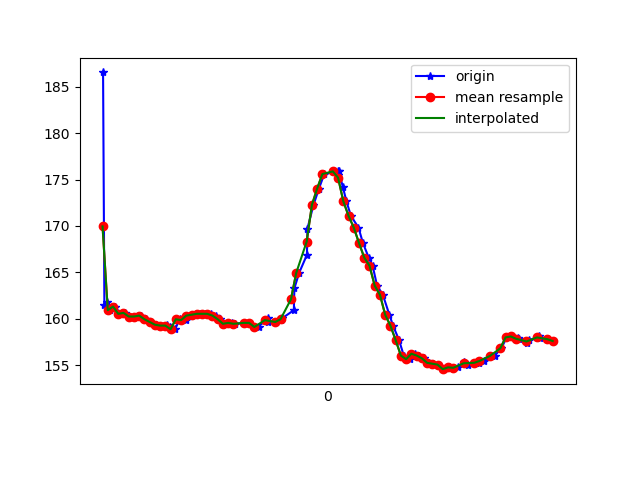

The file beside this chart, header and first rows:
1617848124162, 543767762799354, 186.52344, -266.60156, -79.58984
1617848124167, 543767784316873, 161.5, -237.1, -58.69
1617848124177, 543767801775059, 161.8, -237.5, -58.69
1617848124189, 543767820637225, 160.9, -237.4, -58.3
1617848124209, 543767839835125, 161.3, -237.7, -60.06
1617848124226, 543767858910940, 160.5, -238.1, -58.98
1617848124245, 543767877986755, 160.6, -238.3, -60.06
1617848124265, 543767897032048, 160.3, -237.6, -59.18
1617848124285, 543767916077342, 160.3, -238.4, -58.3
1617848124308, 543767935397327, 160.4, -238.4, -59.18
1617848124327, 543767954534185, 160, -237.9, -58.5
1617848124343, 543767973518436, 159.7, -238.7, -59.77
1617848124364, 543767992594251, 159.4, -239.2, -58.59
1617848124383, 543768011975279, 159.3, -239.6, -59.28
1617848124405, 543768031051093, 159.4, -239.6, -58.69
1617848124417, 543768050248994, 159.2, -239.1, -58.98
1617848124437, 543768069324809, 158.9, -239.9, -60.25
1617848124455, 543768088370102, 160, -240.5, -60.45
1617848124477, 543768107384874, 159.9, -240.6, -60.94
1617848124495, 543768126460689, 160.4, -241.2, -61.13
1617848124513, 543768145536504, 160.4, -240.5, -61.82
1617848124532, 543768164612319, 160.5, -241.2, -61.43
1617848124551, 543768183742931, 160.5, -242.8, -63.18
1617848124576, 543768202727182, 160.5, -243.3, -63.09
1617848124593, 543768221986124, 160.4, -244.3, -64.06
1617848124609, 543768241214546, 160, -245.1, -64.55
1617848124627, 543768260320882, 159.5, -245.3, -64.55
1617848124656, 543768279610346, 159.6, -244.4, -64.16
1617848124666, 543768298625118, 159.5, -244.8, -64.75
1617848124701, 543768318067189, 159.6, -244.6, -64.16
1617848124720, 543768337173525, 159.6, -243.7, -62.79
1617848124740, 543768356707160, 159.1, -241.8, -61.13
1617848124757, 543768376088188, 159.2, -238.6, -57.81
1617848124791, 543768395255566, 160.1, -234.4, -53.61
1617848124792, 543768414331381, 159.7, -231.2, -46.78
1617848124822, 543768433681888, 159.7, -228.4, -37.7
1617848124842, 543768452910309, 159.9, -227.8, -25.49
1617848124846, 543768472382901, 160.1, -230.6, -13.28
1617848124891, 543768491458716, 160.9, -234.9, -4.297
1617848124893, 543768510534531, 163.3, -237.5, 0.3906
1617848124911, 543768529854516, 164.9, -238.7, 3.027
1617848124941, 543768549082938, 166.9, -239.6, 3.906
1617848124943, 543768568280838, 169.7, -240.9, 5.957
1617848124966, 543768587539781, 172.3, -242, 8.496
1617848124987, 543768606798723, 174, -243.1, 9.57
1617848125007, 543768626088188, 175.6, -242.4, 10.45
1617848125059, 543768645347130, 175.9, -242.5, 9.473
1617848125061, 543768664545030, 175.5, -241.9, 8.887
1617848125063, 543768683712409, 175.9, -241, 8.203
1617848125078, 543768703337608, 174.2, -240.6, 7.422
1617848125092, 543768722566029, 172.7, -239.8, 6.348
1617848125109, 543768741733408, 171.1, -238.7, 4.688
1617848125138, 543768760961829, 169.8, -238, 2.637
1617848125155, 543768779946080, 168.2, -236.7, 0.8789
1617848125177, 543768798899810, 166.6, -234.7, -2.441
1617848125192, 543768818097710, 165.7, -232.4, -7.129
1617848125209, 543768837204046, 163.6, -231.3, -10.55
1617848125231, 543768856371425, 162.6, -229.2, -17.29
1617848125256, 543768875325155, 160.4, -229.2, -24.41
1617848125270, 543768894370449, 159.3, -229.5, -34.57
1617848125293, 543768917414033, 157.7, -232.4, -42.97
... 30 more rows
